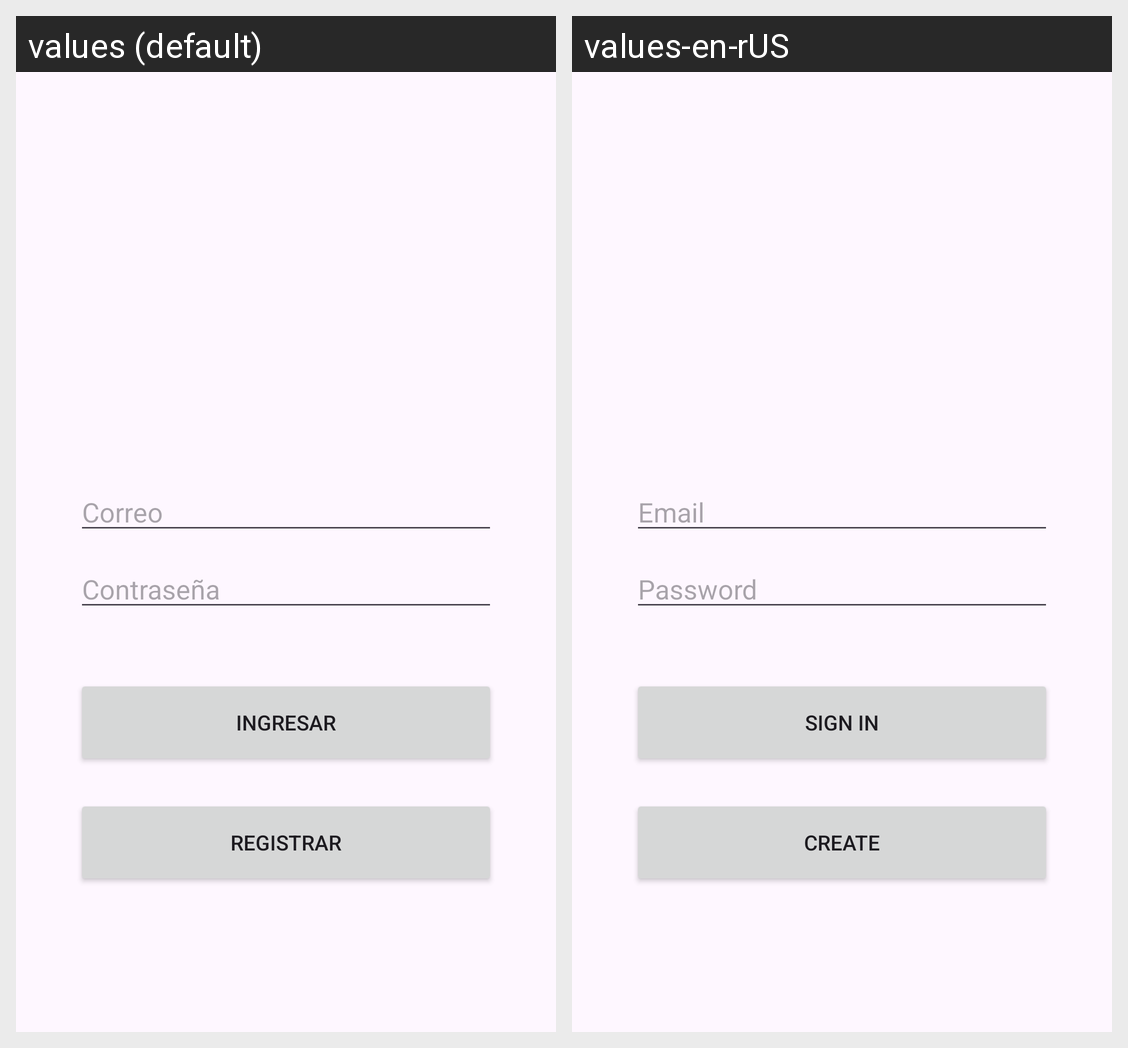

Strings drawn on this Android screen and how each of the app's shown locales translates them:
Android screen res/layout/activity_login.xml rendered under 2 locales, left to right: values (default), values-en-rUS. Device: Nexus 5 (rendered at 1080×1920; each locale shown at half size, 540×960, under a caption strip naming it); theme Theme.CibertecApp.
Strings drawn on this screen, with the default value and each locale's value (text and hints the layout hard-codes, and strings that could not be matched under every locale, appear in the picture but are not listed):

text_email
  values: Correo
  values-en-rUS: Email

text_pws
  values: Contraseña
  values-en-rUS: Password

btn_login
  values: INGRESAR
  values-en-rUS: SIGN IN

btn_register
  values: REGISTRAR
  values-en-rUS: CREATE
